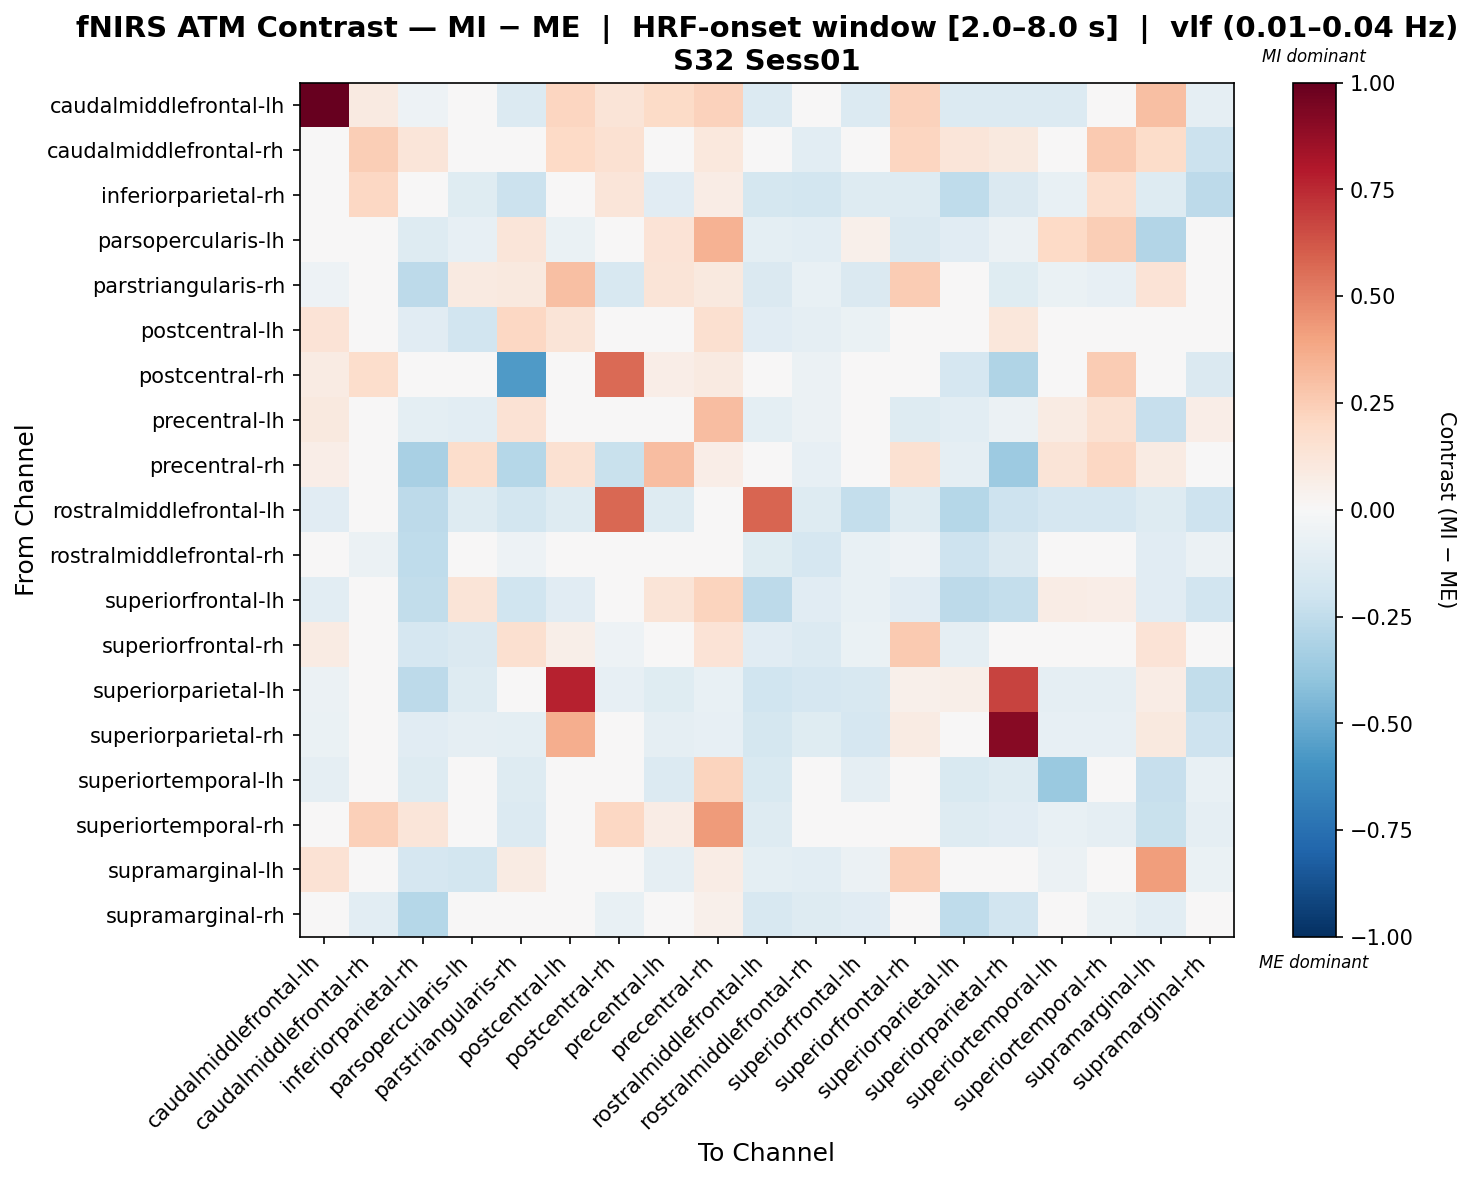

The data file committed next to this chart (first rows):
, caudalmiddlefrontal-lh, caudalmiddlefrontal-rh, inferiorparietal-rh, parsopercularis-lh, parstriangularis-rh, postcentral-lh, postcentral-rh, precentral-lh, precentral-rh, rostralmiddlefrontal-lh, rostralmiddlefrontal-rh, superiorfrontal-lh, superiorfrontal-rh, superiorparietal-lh, superiorparietal-rh, superiortemporal-lh, superiortemporal-rh, supramarginal-lh, supramarginal-rh
caudalmiddlefrontal-lh, 1.0, 0.08724, -0.05174, 0.0, -0.139, 0.2117, 0.1296, 0.1905, 0.2268, -0.139, 0.04362, -0.139, 0.2341, -0.139, -0.139, -0.139, -0.008122, 0.2989, -0.08934
caudalmiddlefrontal-rh, 0.01617, 0.2469, 0.1222, -0.01028, 0.04874, 0.203, 0.156, 0.0, 0.103, 0.0, -0.1072, 0.0, 0.2132, 0.1207, 0.1001, 0.0, 0.2603, 0.1824, -0.2159
inferiorparietal-rh, -0.04042, 0.2042, -0.003265, -0.1206, -0.218, -0.04456, 0.1218, -0.1103, 0.07685, -0.1753, -0.1819, -0.1324, -0.1289, -0.2503, -0.1475, -0.07113, 0.1679, -0.127, -0.2586
parsopercularis-lh, 0.0, -0.02617, -0.1278, -0.08362, 0.1194, -0.06609, -0.02617, 0.1361, 0.3447, -0.09596, -0.1064, 0.05151, -0.1419, -0.1129, -0.05645, 0.2021, 0.2437, -0.2893, 0.03521
parstriangularis-rh, -0.05256, -0.01109, -0.2579, 0.09118, 0.09648, 0.3004, -0.1615, 0.1315, 0.09702, -0.1428, -0.07422, -0.1428, 0.2524, 0.02711, -0.1211, -0.06873, -0.08086, 0.1395, -0.022
postcentral-lh, 0.1331, 0.005984, -0.1126, -0.1881, 0.2043, 0.1259, -0.03641, -0.03851, 0.1606, -0.1165, -0.0891, -0.06854, 0.01084, -0.03958, 0.1128, 0.0, 0.0, -0.04759, -0.01659
postcentral-rh, 0.08349, 0.1766, -0.02766, -0.008724, -0.5642, 0.01603, 0.5664, 0.06695, 0.09164, 0.01654, -0.06197, 0.0, 0.007303, -0.1657, -0.302, 0.0, 0.2551, -0.00142, -0.1483
precentral-lh, 0.1014, 0.0, -0.09965, -0.1044, 0.1471, -0.04581, 0.02027, 0.03896, 0.3115, -0.09411, -0.0568, 0.005458, -0.1305, -0.1052, -0.05536, 0.08281, 0.152, -0.2318, 0.06415
precentral-rh, 0.06522, 0.04713, -0.3253, 0.1789, -0.2858, 0.1544, -0.2199, 0.3057, 0.06815, -0.02312, -0.08449, 0.03085, 0.1542, -0.09249, -0.3666, 0.1298, 0.2052, 0.08194, -0.02383
rostralmiddlefrontal-lh, -0.1127, 0.0, -0.2645, -0.1258, -0.1807, -0.1258, 0.5758, -0.1258, -0.02601, 0.5818, -0.1258, -0.2346, -0.1258, -0.2818, -0.2086, -0.1647, -0.1647, -0.1258, -0.2038
rostralmiddlefrontal-rh, 0.01265, -0.05987, -0.2543, -0.03353, -0.05266, -0.02045, -0.04284, -0.01193, -0.0392, -0.1197, -0.169, -0.07394, -0.05057, -0.2075, -0.1421, -0.008517, 0.008267, -0.1139, -0.06027
superiorfrontal-lh, -0.1075, 0.0, -0.2488, 0.1293, -0.1959, -0.1164, 0.0, 0.1293, 0.2209, -0.2653, -0.1164, -0.07719, -0.1164, -0.2653, -0.2382, 0.07203, 0.06376, -0.1164, -0.1909
superiorfrontal-rh, 0.08467, 0.0254, -0.1699, -0.1421, 0.1575, 0.05726, -0.0505, -0.03588, 0.1385, -0.1128, -0.1344, -0.06633, 0.2582, -0.09003, -0.0491, 0.0, 0.0, 0.1394, -0.009877
superiorparietal-lh, -0.06217, 0.01133, -0.2581, -0.1327, 0.04916, 0.773, -0.08129, -0.1194, -0.07651, -0.1988, -0.168, -0.1572, 0.05017, 0.05547, 0.673, -0.09086, -0.09086, 0.073, -0.2493
superiorparietal-rh, -0.06497, 0.003528, -0.1134, -0.091, -0.1002, 0.3618, -0.0453, -0.091, -0.07979, -0.176, -0.121, -0.1677, 0.08452, -0.02808, 0.9099, -0.08496, -0.08496, 0.09451, -0.2059
superiortemporal-lh, -0.09223, 0.0, -0.1324, -0.03694, -0.1324, 0.0, 0.01531, -0.1356, 0.2202, -0.1489, 0.0, -0.09012, 0.0, -0.1489, -0.1324, -0.3699, 0.0477, -0.2285, -0.07445
superiortemporal-rh, -0.04888, 0.2351, 0.1239, 0.03021, -0.1391, 0.0, 0.2075, 0.07185, 0.4226, -0.1252, -0.01397, -0.04893, 0.0, -0.1252, -0.1113, -0.07418, -0.0877, -0.2265, -0.0904
supramarginal-lh, 0.1475, -0.01693, -0.1693, -0.1852, 0.08185, 0.02617, -0.04233, -0.09047, 0.07053, -0.09988, -0.1088, -0.05875, 0.2394, -0.03966, -0.01218, -0.05875, -0.03175, 0.4152, -0.06649
supramarginal-rh, -0.04863, -0.1021, -0.2831, 0.02785, -0.02644, 0.04094, -0.0778, 0.0458, 0.05172, -0.1599, -0.1327, -0.1141, -0.01459, -0.2524, -0.1919, -0.04863, -0.06322, -0.1094, 0.01904
